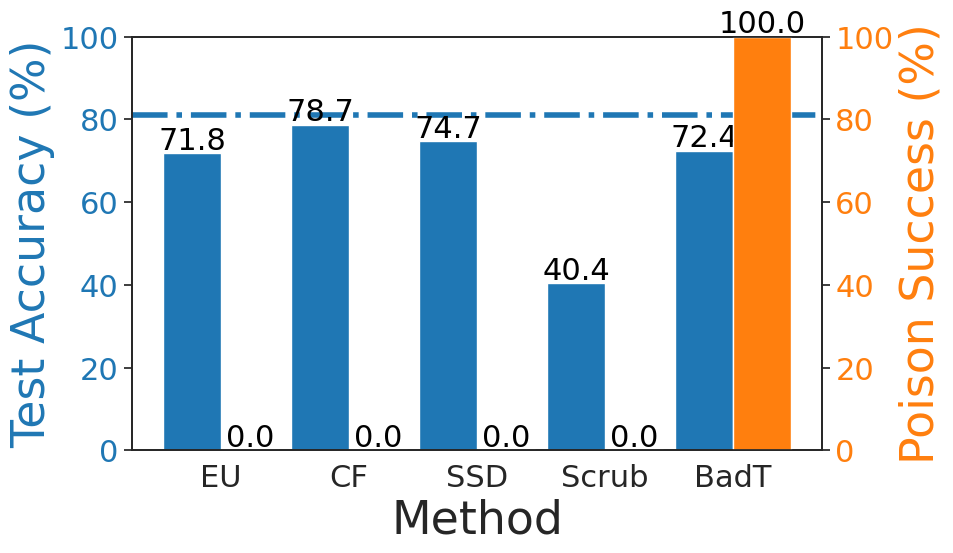

Here is the Python script that generated this plot:
import matplotlib.pyplot as plt
import numpy as np
import seaborn as sns

sns.set()
sns.set_style('white')
sns.set_palette('tab10')
bluecolor=sns.color_palette('tab10')[0]
orangecolor=sns.color_palette('tab10')[1]
plt.rcParams.update({'font.size': 22})  # Adjust '14' to your desired font size

# # Data from the user
# methods = ["EU", "CF", "SSD", "Scrub", "BadT"]
# poison_success = [0.00, 0.00, 0.10, 0.00, 68.80]  # Poison Success (%) values
# test_accuracy = [91.77, 92.96, 17.45, 81.66, 91.24]  # Test Accuracy (%) values

# avg_final_acc = 92.15 

# # Set up figure and axis for dual-axis bar plot
# fig, ax1 = plt.subplots(figsize=(10, 6))

# # Bar width
# bar_width = 0.45
# index = np.arange(len(methods))

# # Plot Test Accuracy on the primary y-axis
# bars1 = ax1.bar(index, test_accuracy, bar_width, color=bluecolor, label='Test Accuracy (%)')
# ax1.set_xlabel("Method", fontsize=33)
# ax1.set_ylabel("Test Accuracy (%)", color=bluecolor, fontsize=33)
# ax1.tick_params(axis='y', labelcolor=bluecolor, labelsize=22)
# ax1.tick_params(axis='x', labelsize=22)
# ax1.set_ylim(0, 100)  # Set limit to 100 for better comparison

# # Add labels on top of Test Accuracy bars
# for bar in bars1:
#     yval = bar.get_height()
#     ax1.text(bar.get_x() + bar.get_width()/2, yval + 1, f"{yval:.1f}", ha='center', color='black', fontsize=22)

# # Secondary y-axis for Poison Success
# ax2 = ax1.twinx()
# bars2 = ax2.bar(index + bar_width, poison_success, bar_width, color=orangecolor, label='Poison Success (%)')
# ax2.set_ylabel("Poison Success (%)", color=orangecolor, fontsize=33)
# ax2.tick_params(axis='y', labelcolor=orangecolor, labelsize=22)
# ax2.set_ylim(0, 100)  # Set limit to 100 for better comparison

# ax1.axhline(avg_final_acc, color=bluecolor, linestyle='-.', label='Accuracy (Retraining)', linewidth=4)

# # Add labels on top of Poison Success bars
# for bar in bars2:
#     yval = bar.get_height()
#     ax2.text(bar.get_x() + bar.get_width()/2, yval + 1, f"{yval:.1f}", ha='center', color='black', fontsize=22)

# # Set x-axis labels and title
# plt.xticks(index + bar_width / 2, methods)
# #plt.title("Test Accuracy and Poison Success for Different Methods")
# plt.tight_layout()

# # Show the plot
# plt.savefig("cifar10_badnet.png", dpi=800)


# # Data from the user
# methods = ["EU", "CF", "SSD", "Scrub", "BadT"]
# poison_success = [0.00, 0.00, 0.00, 0.00, 99.00]  # Poison Success (%) values
# test_accuracy = [72.58, 74.26, 11.87, 72.63, 73.04]  # Test Accuracy (%) values
# avg_final_acc = 73.45
# # Set up figure and axis for dual-axis bar plot
# fig, ax1 = plt.subplots(figsize=(10, 6))

# # Bar width
# bar_width = 0.45
# index = np.arange(len(methods))

# # Plot Test Accuracy on the primary y-axis
# bars1 = ax1.bar(index, test_accuracy, bar_width, color=bluecolor, label='Test Accuracy (%)')
# ax1.set_xlabel("Method", fontsize=33)
# ax1.set_ylabel("Test Accuracy (%)", color=bluecolor, fontsize=33)
# ax1.tick_params(axis='y', labelcolor=bluecolor, labelsize=22)
# ax1.tick_params(axis='x', labelsize=22)
# ax1.set_ylim(0, 100)  # Set limit to 100 for better comparison

# # Add labels on top of Test Accuracy bars
# for bar in bars1:
#     yval = bar.get_height()
#     ax1.text(bar.get_x() + bar.get_width()/2, yval + 1, f"{yval:.1f}", ha='center', color='black', fontsize=22)

# # Secondary y-axis for Poison Success
# ax2 = ax1.twinx()
# bars2 = ax2.bar(index + bar_width, poison_success, bar_width, color=orangecolor, label='Poison Success (%)')
# ax2.set_ylabel("Poison Success (%)", color=orangecolor, fontsize=33)
# ax2.tick_params(axis='y', labelcolor=orangecolor, labelsize=22)
# ax2.set_ylim(0, 100)  # Set limit to 100 for better comparison

# ax1.axhline(avg_final_acc, color=bluecolor, linestyle='-.', label='Accuracy (Retraining)', linewidth=4)

# # Add labels on top of Poison Success bars
# for bar in bars2:
#     yval = bar.get_height()
#     ax2.text(bar.get_x() + bar.get_width()/2, yval + 1, f"{yval:.1f}", ha='center', color='black', fontsize=22)

# # Set x-axis labels and title
# plt.xticks(index + bar_width / 2, methods)
# #plt.title("Test Accuracy and Poison Success for Different Methods")
# plt.tight_layout()

# # Show the plot
# plt.savefig("cifar100_badnet.png", dpi=800)

# # Data from the user
# methods = ["EU", "CF", "SSD", "Scrub", "BadT"]
# poison_success = [0.26, 0.52, 0.00, 44.30, 85.49]  # Poison Success (%) values
# test_accuracy = [80.20, 84.71, 48.25, 33.86, 74.39]  # Test Accuracy (%) values
# avg_final_acc = 81.14
# # Set up figure and axis for dual-axis bar plot
# fig, ax1 = plt.subplots(figsize=(10, 6))

# # Bar width
# bar_width = 0.45
# index = np.arange(len(methods))

# # Plot Test Accuracy on the primary y-axis
# bars1 = ax1.bar(index, test_accuracy, bar_width, color=bluecolor, label='Test Accuracy (%)')
# ax1.set_xlabel("Method", fontsize=33)
# ax1.set_ylabel("Test Accuracy (%)", color=bluecolor, fontsize=33)
# ax1.tick_params(axis='y', labelcolor=bluecolor, labelsize=22)
# ax1.tick_params(axis='x', labelsize=22)
# ax1.set_ylim(0, 100)  # Set limit to 100 for better comparison

# # Add labels on top of Test Accuracy bars
# for bar in bars1:
#     yval = bar.get_height()
#     ax1.text(bar.get_x() + bar.get_width()/2, yval + 1, f"{yval:.1f}", ha='center', color='black', fontsize=22)

# # Secondary y-axis for Poison Success
# ax2 = ax1.twinx()
# bars2 = ax2.bar(index + bar_width, poison_success, bar_width, color=orangecolor, label='Poison Success (%)')
# ax2.set_ylabel("Poison Success (%)", color=orangecolor, fontsize=33)
# ax2.tick_params(axis='y', labelcolor=orangecolor, labelsize=22)
# ax2.set_ylim(0, 100)  # Set limit to 100 for better comparison

# ax1.axhline(avg_final_acc, color=bluecolor, linestyle='-.', label='Accuracy (Retraining)', linewidth=4)

# # Add labels on top of Poison Success bars
# for bar in bars2:
#     yval = bar.get_height()
#     ax2.text(bar.get_x() + bar.get_width()/2, yval + 1, f"{yval:.1f}", ha='center', color='black', fontsize=22)

# # Set x-axis labels and title
# plt.xticks(index + bar_width / 2, methods)
# #plt.title("Test Accuracy and Poison Success for Different Methods")
# plt.tight_layout()

# # Show the plot
# plt.savefig("imagenette_badnet.png", dpi=800)

# # Data from the user
# methods = ["EU", "CF", "SSD", "Scrub", "BadT"]
# poison_success = [0.00, 0.00, 0.00, 0.00, 6.50]  # Poison Success (%) values
# test_accuracy = [90.38, 92.45, 75.87, 75.61, 91.33]  # Test Accuracy (%) values
# # Set up figure and axis for dual-axis bar plot
# fig, ax1 = plt.subplots(figsize=(10, 6))

# avg_final_acc = 92.15

# # Bar width
# bar_width = 0.45
# index = np.arange(len(methods))

# # Plot Test Accuracy on the primary y-axis
# bars1 = ax1.bar(index, test_accuracy, bar_width, color=bluecolor, label='Test Accuracy (%)')
# ax1.set_xlabel("Method", fontsize=33)
# ax1.set_ylabel("Test Accuracy (%)", color=bluecolor, fontsize=33)
# ax1.tick_params(axis='y', labelcolor=bluecolor, labelsize=22)
# ax1.tick_params(axis='x', labelsize=22)
# ax1.set_ylim(0, 100)  # Set limit to 100 for better comparison

# # Add labels on top of Test Accuracy bars
# for bar in bars1:
#     yval = bar.get_height()
#     ax1.text(bar.get_x() + bar.get_width()/2, yval + 1, f"{yval:.1f}", ha='center', color='black', fontsize=22)

# # Secondary y-axis for Poison Success
# ax2 = ax1.twinx()
# bars2 = ax2.bar(index + bar_width, poison_success, bar_width, color=orangecolor, label='Poison Success (%)')
# ax2.set_ylabel("Poison Success (%)", color=orangecolor, fontsize=33)
# ax2.tick_params(axis='y', labelcolor=orangecolor, labelsize=22)
# ax2.set_ylim(0, 100)  # Set limit to 100 for better comparison

# ax1.axhline(avg_final_acc, color=bluecolor, linestyle='-.', label='Accuracy (Retraining)', linewidth=4)

# # Add labels on top of Poison Success bars
# for bar in bars2:
#     yval = bar.get_height()
#     ax2.text(bar.get_x() + bar.get_width()/2, yval + 1, f"{yval:.1f}", ha='center', color='black', fontsize=22)

# # Set x-axis labels and title
# plt.xticks(index + bar_width / 2, methods)
# #plt.title("Test Accuracy and Poison Success for Different Methods")
# plt.tight_layout()

# # Show the plot
# plt.savefig("cifar10_frequency.png", dpi=800)


# # Data from the user
# methods = ["EU", "CF", "SSD", "Scrub", "BadT"]
# poison_success = [0.00, 0.00, 0.00, 0.00, 96.00]  # Poison Success (%) values
# test_accuracy = [71.35, 73.96, 57.70, 69.97, 73.77]  # Test Accuracy (%) values
# # Set up figure and axis for dual-axis bar plot
# fig, ax1 = plt.subplots(figsize=(10, 6))
# avg_final_acc = 73.45

# # Bar width
# bar_width = 0.45
# index = np.arange(len(methods))

# # Plot Test Accuracy on the primary y-axis
# bars1 = ax1.bar(index, test_accuracy, bar_width, color=bluecolor, label='Test Accuracy (%)')
# ax1.set_xlabel("Method", fontsize=33)
# ax1.set_ylabel("Test Accuracy (%)", color=bluecolor, fontsize=33)
# ax1.tick_params(axis='y', labelcolor=bluecolor, labelsize=22)
# ax1.tick_params(axis='x', labelsize=22)
# ax1.set_ylim(0, 100)  # Set limit to 100 for better comparison

# # Add labels on top of Test Accuracy bars
# for bar in bars1:
#     yval = bar.get_height()
#     ax1.text(bar.get_x() + bar.get_width()/2, yval + 1, f"{yval:.1f}", ha='center', color='black', fontsize=22)

# # Secondary y-axis for Poison Success
# ax2 = ax1.twinx()
# bars2 = ax2.bar(index + bar_width, poison_success, bar_width, color=orangecolor, label='Poison Success (%)')
# ax2.set_ylabel("Poison Success (%)", color=orangecolor, fontsize=33)
# ax2.tick_params(axis='y', labelcolor=orangecolor, labelsize=22)
# ax2.set_ylim(0, 100)  # Set limit to 100 for better comparison

# ax1.axhline(avg_final_acc, color=bluecolor, linestyle='-.', label='Accuracy (Retraining)', linewidth=4)

# # Add labels on top of Poison Success bars
# for bar in bars2:
#     yval = bar.get_height()
#     ax2.text(bar.get_x() + bar.get_width()/2, yval + 1, f"{yval:.1f}", ha='center', color='black', fontsize=22)

# # Set x-axis labels and title
# plt.xticks(index + bar_width / 2, methods)
# #plt.title("Test Accuracy and Poison Success for Different Methods")
# plt.tight_layout()

# # Show the plot
# plt.savefig("cifar100_frequency.png", dpi=800)

# # Data from the user
# methods = ["EU", "CF", "SSD", "Scrub", "BadT"]
# poison_success = [0.00, 3.63, 0.52, 0.00, 46.63]  # Poison Success (%) values
# test_accuracy = [72.74, 79.87, 68.41, 50.98, 73.76]  # Test Accuracy (%) values
# avg_final_acc = 81.14
# # Set up figure and axis for dual-axis bar plot
# fig, ax1 = plt.subplots(figsize=(10, 6))

# # Bar width
# bar_width = 0.45
# index = np.arange(len(methods))

# # Plot Test Accuracy on the primary y-axis
# bars1 = ax1.bar(index, test_accuracy, bar_width, color=bluecolor, label='Test Accuracy (%)')
# ax1.set_xlabel("Method", fontsize=33)
# ax1.set_ylabel("Test Accuracy (%)", color=bluecolor, fontsize=33)
# ax1.tick_params(axis='y', labelcolor=bluecolor, labelsize=22)
# ax1.tick_params(axis='x', labelsize=22)
# ax1.set_ylim(0, 100)  # Set limit to 100 for better comparison

# # Add labels on top of Test Accuracy bars
# for bar in bars1:
#     yval = bar.get_height()
#     ax1.text(bar.get_x() + bar.get_width()/2, yval + 1, f"{yval:.1f}", ha='center', color='black', fontsize=22)

# # Secondary y-axis for Poison Success
# ax2 = ax1.twinx()
# bars2 = ax2.bar(index + bar_width, poison_success, bar_width, color=orangecolor, label='Poison Success (%)')
# ax2.set_ylabel("Poison Success (%)", color=orangecolor, fontsize=33)
# ax2.tick_params(axis='y', labelcolor=orangecolor, labelsize=22)
# ax2.set_ylim(0, 100)  # Set limit to 100 for better comparison

# ax1.axhline(avg_final_acc, color=bluecolor, linestyle='-.', label='Accuracy (Retraining)', linewidth=4)

# # Add labels on top of Poison Success bars
# for bar in bars2:
#     yval = bar.get_height()
#     ax2.text(bar.get_x() + bar.get_width()/2, yval + 1, f"{yval:.1f}", ha='center', color='black', fontsize=22)

# # Set x-axis labels and title
# plt.xticks(index + bar_width / 2, methods)
# #plt.title("Test Accuracy and Poison Success for Different Methods")
# plt.tight_layout()

# # Show the plot
# plt.savefig("imagenette_frequency.png", dpi=800)


# # Data from the user
# methods = ["EU", "CF", "SSD", "Scrub", "BadT"]
# poison_success = [0.00, 0.00, 0.00, 0.00, 0.00]  # Poison Success (%) values
# test_accuracy = [91.21, 92.57, 81.27, 80.18, 90.76]  # Test Accuracy (%) values
# # Set up figure and axis for dual-axis bar plot
# fig, ax1 = plt.subplots(figsize=(10, 6))

# avg_final_acc = 92.15

# # Bar width
# bar_width = 0.45
# index = np.arange(len(methods))

# # Plot Test Accuracy on the primary y-axis
# bars1 = ax1.bar(index, test_accuracy, bar_width, color=bluecolor, label='Test Accuracy (%)')
# ax1.set_xlabel("Method", fontsize=33)
# ax1.set_ylabel("Test Accuracy (%)", color=bluecolor, fontsize=33)
# ax1.tick_params(axis='y', labelcolor=bluecolor, labelsize=22)
# ax1.tick_params(axis='x', labelsize=22)
# ax1.set_ylim(0, 100)  # Set limit to 100 for better comparison

# # Add labels on top of Test Accuracy bars
# for bar in bars1:
#     yval = bar.get_height()
#     ax1.text(bar.get_x() + bar.get_width()/2, yval + 1, f"{yval:.1f}", ha='center', color='black', fontsize=22)

# # Secondary y-axis for Poison Success
# ax2 = ax1.twinx()
# bars2 = ax2.bar(index + bar_width, poison_success, bar_width, color=orangecolor, label='Poison Success (%)')
# ax2.set_ylabel("Poison Success (%)", color=orangecolor, fontsize=33)
# ax2.tick_params(axis='y', labelcolor=orangecolor, labelsize=22)
# ax2.set_ylim(0, 100)  # Set limit to 100 for better comparison

# ax1.axhline(avg_final_acc, color=bluecolor, linestyle='-.', label='Accuracy (Retraining)', linewidth=4)

# # Add labels on top of Poison Success bars
# for bar in bars2:
#     yval = bar.get_height()
#     ax2.text(bar.get_x() + bar.get_width()/2, yval + 1, f"{yval:.1f}", ha='center', color='black', fontsize=22)

# # Set x-axis labels and title
# plt.xticks(index + bar_width / 2, methods)
# #plt.title("Test Accuracy and Poison Success for Different Methods")
# plt.tight_layout()

# # Show the plot
# plt.savefig("cifar10_wb.png", dpi=800)

# # Data from the user
# methods = ["EU", "CF", "SSD", "Scrub", "BadT"]
# poison_success =[0.00, 0.00, 0.00, 0.00, 100.00]  # Poison Success (%) values
# test_accuracy = [72.25, 74.78, 72.56, 73.30, 75.19]  # Test Accuracy (%) values
# # Set up figure and axis for dual-axis bar plot
# fig, ax1 = plt.subplots(figsize=(10, 6))

# avg_final_acc = 73.45

# # Bar width
# bar_width = 0.45
# index = np.arange(len(methods))

# # Plot Test Accuracy on the primary y-axis
# bars1 = ax1.bar(index, test_accuracy, bar_width, color=bluecolor, label='Test Accuracy (%)')
# ax1.set_xlabel("Method", fontsize=33)
# ax1.set_ylabel("Test Accuracy (%)", color=bluecolor, fontsize=33)
# ax1.tick_params(axis='y', labelcolor=bluecolor, labelsize=22)
# ax1.tick_params(axis='x', labelsize=22)
# ax1.set_ylim(0, 100)  # Set limit to 100 for better comparison

# # Add labels on top of Test Accuracy bars
# for bar in bars1:
#     yval = bar.get_height()
#     ax1.text(bar.get_x() + bar.get_width()/2, yval + 1, f"{yval:.1f}", ha='center', color='black', fontsize=22)

# # Secondary y-axis for Poison Success
# ax2 = ax1.twinx()
# bars2 = ax2.bar(index + bar_width, poison_success, bar_width, color=orangecolor, label='Poison Success (%)')
# ax2.set_ylabel("Poison Success (%)", color=orangecolor, fontsize=33)
# ax2.tick_params(axis='y', labelcolor=orangecolor, labelsize=22)
# ax2.set_ylim(0, 100)  # Set limit to 100 for better comparison

# ax1.axhline(avg_final_acc, color=bluecolor, linestyle='-.', label='Accuracy (Retraining)', linewidth=4)

# # Add labels on top of Poison Success bars
# for bar in bars2:
#     yval = bar.get_height()
#     ax2.text(bar.get_x() + bar.get_width()/2, yval + 1, f"{yval:.1f}", ha='center', color='black', fontsize=22)

# # Set x-axis labels and title
# plt.xticks(index + bar_width / 2, methods)
# #plt.title("Test Accuracy and Poison Success for Different Methods")
# plt.tight_layout()

# # Show the plot
# plt.savefig("cifar100_wb.png", dpi=800)

# Data from the user
methods = ["EU", "CF", "SSD", "Scrub", "BadT"]
poison_success = [0.00, 0.00, 0.00, 0.00, 100.00]  # Poison Success (%) values
test_accuracy = [71.82, 78.68, 74.65, 40.36, 72.41]  # Test Accuracy (%) values
avg_final_acc = 81.14
# Set up figure and axis for dual-axis bar plot
fig, ax1 = plt.subplots(figsize=(10, 6))

# Bar width
bar_width = 0.45
index = np.arange(len(methods))

# Plot Test Accuracy on the primary y-axis
bars1 = ax1.bar(index, test_accuracy, bar_width, color=bluecolor, label='Test Accuracy (%)')
ax1.set_xlabel("Method", fontsize=33)
ax1.set_ylabel("Test Accuracy (%)", color=bluecolor, fontsize=33)
ax1.tick_params(axis='y', labelcolor=bluecolor, labelsize=22)
ax1.tick_params(axis='x', labelsize=22)
ax1.set_ylim(0, 100)  # Set limit to 100 for better comparison

# Add labels on top of Test Accuracy bars
for bar in bars1:
    yval = bar.get_height()
    ax1.text(bar.get_x() + bar.get_width()/2, yval + 1, f"{yval:.1f}", ha='center', color='black', fontsize=22)

# Secondary y-axis for Poison Success
ax2 = ax1.twinx()
bars2 = ax2.bar(index + bar_width, poison_success, bar_width, color=orangecolor, label='Poison Success (%)')
ax2.set_ylabel("Poison Success (%)", color=orangecolor, fontsize=33)
ax2.tick_params(axis='y', labelcolor=orangecolor, labelsize=22)
ax2.set_ylim(0, 100)  # Set limit to 100 for better comparison

ax1.axhline(avg_final_acc, color=bluecolor, linestyle='-.', label='Accuracy (Retraining)', linewidth=4)

# Add labels on top of Poison Success bars
for bar in bars2:
    yval = bar.get_height()
    ax2.text(bar.get_x() + bar.get_width()/2, yval + 1, f"{yval:.1f}", ha='center', color='black', fontsize=22)

# Set x-axis labels and title
plt.xticks(index + bar_width / 2, methods)
#plt.title("Test Accuracy and Poison Success for Different Methods")
plt.tight_layout()

# Show the plot
plt.savefig("imagenette_wb.png", dpi=800)